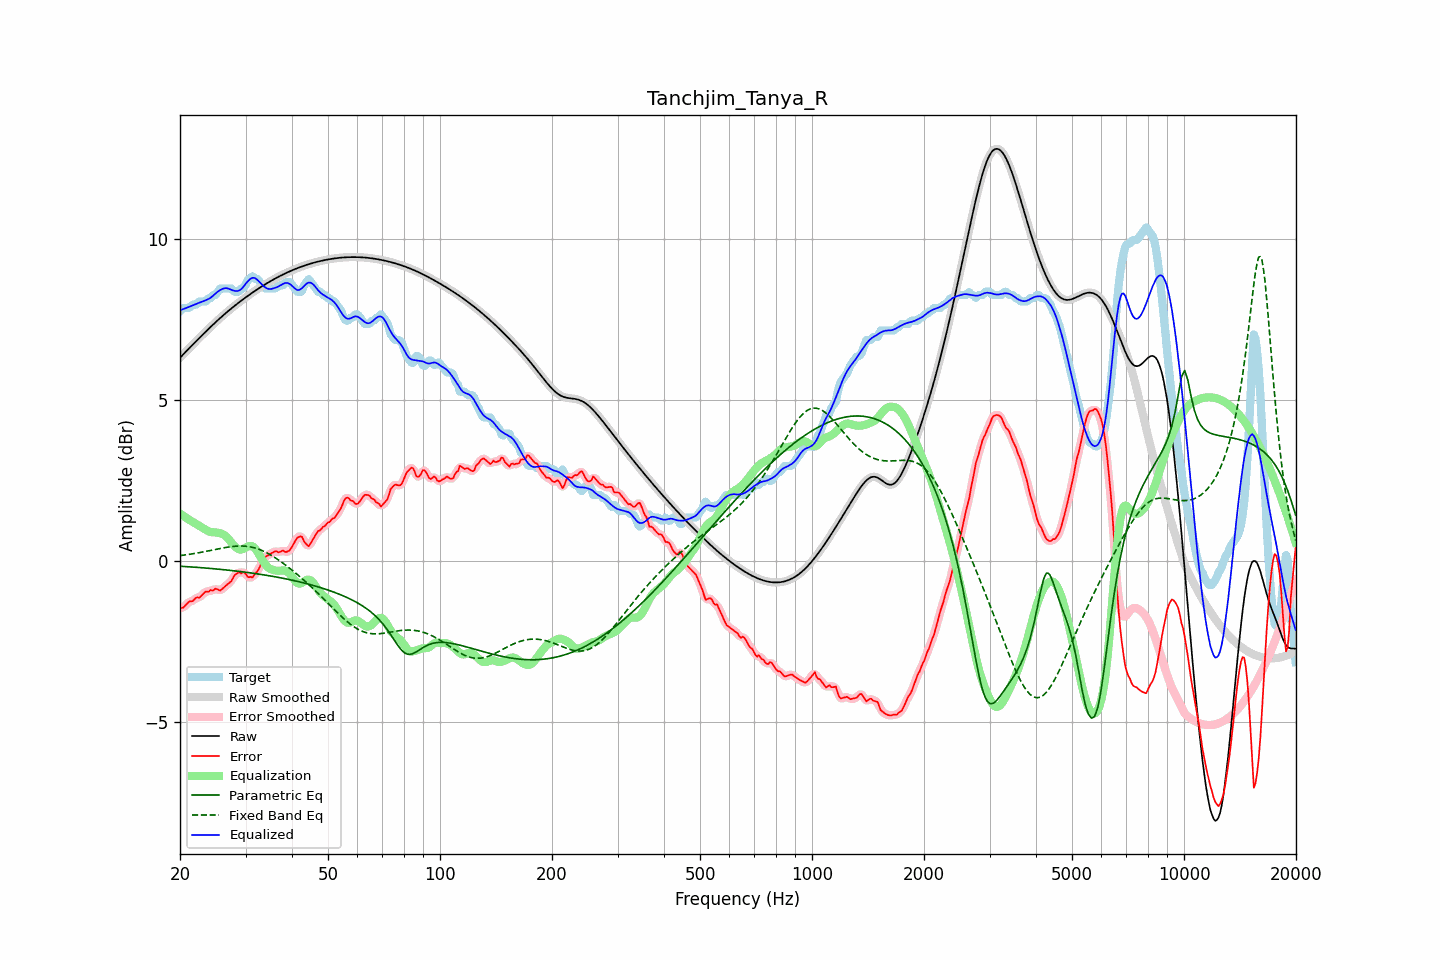

Data behind this chart, as committed beside it:
frequency, raw, error, smoothed, error_smoothed, equalization, parametric_eq, fixed_band_eq, equalized_raw, equalized_smoothed, target
20.00, 6.31, -1.45, 6.31, -1.46, 1.48, -0.16, 0.17, 7.78, 7.78, 7.76
20.20, 6.36, -1.45, 6.36, -1.45, 1.44, -0.16, 0.18, 7.80, 7.80, 7.81
20.40, 6.41, -1.44, 6.41, -1.43, 1.41, -0.16, 0.19, 7.82, 7.82, 7.86
20.61, 6.47, -1.39, 6.47, -1.39, 1.37, -0.17, 0.19, 7.84, 7.84, 7.86
20.81, 6.52, -1.34, 6.52, -1.34, 1.34, -0.17, 0.20, 7.86, 7.86, 7.86
21.02, 6.57, -1.29, 6.57, -1.29, 1.31, -0.17, 0.21, 7.88, 7.88, 7.86
21.23, 6.62, -1.24, 6.62, -1.26, 1.28, -0.18, 0.21, 7.90, 7.90, 7.86
21.44, 6.67, -1.25, 6.67, -1.24, 1.24, -0.18, 0.22, 7.92, 7.92, 7.92
21.66, 6.72, -1.24, 6.72, -1.22, 1.21, -0.18, 0.23, 7.94, 7.94, 7.96
21.87, 6.77, -1.18, 6.77, -1.18, 1.18, -0.19, 0.24, 7.96, 7.96, 7.96
22.09, 6.82, -1.13, 6.82, -1.15, 1.16, -0.19, 0.25, 7.98, 7.98, 7.96
22.31, 6.87, -1.12, 6.87, -1.13, 1.13, -0.19, 0.26, 8.00, 8.00, 8.00
22.54, 6.92, -1.13, 6.92, -1.11, 1.10, -0.20, 0.26, 8.02, 8.02, 8.06
22.76, 6.97, -1.09, 6.97, -1.09, 1.06, -0.20, 0.27, 8.04, 8.04, 8.06
22.99, 7.02, -1.04, 7.02, -1.04, 1.03, -0.20, 0.28, 8.05, 8.05, 8.06
23.22, 7.07, -0.99, 7.07, -0.99, 1.00, -0.21, 0.29, 8.07, 8.07, 8.06
23.45, 7.12, -0.94, 7.12, -0.96, 0.97, -0.21, 0.30, 8.09, 8.09, 8.06
23.69, 7.17, -0.95, 7.17, -0.94, 0.95, -0.22, 0.31, 8.12, 8.12, 8.12
23.92, 7.22, -0.94, 7.22, -0.93, 0.92, -0.22, 0.32, 8.14, 8.14, 8.16
24.16, 7.26, -0.89, 7.26, -0.92, 0.91, -0.23, 0.33, 8.17, 8.17, 8.16
24.40, 7.31, -0.91, 7.31, -0.90, 0.90, -0.23, 0.34, 8.21, 8.21, 8.23
24.65, 7.36, -0.90, 7.36, -0.88, 0.90, -0.23, 0.35, 8.26, 8.26, 8.26
24.89, 7.41, -0.85, 7.41, -0.87, 0.89, -0.24, 0.36, 8.30, 8.30, 8.26
25.14, 7.45, -0.87, 7.45, -0.88, 0.89, -0.24, 0.37, 8.34, 8.34, 8.32
25.39, 7.50, -0.89, 7.50, -0.89, 0.88, -0.25, 0.38, 8.38, 8.38, 8.39
25.65, 7.54, -0.91, 7.54, -0.89, 0.87, -0.25, 0.39, 8.41, 8.41, 8.46
25.91, 7.59, -0.87, 7.59, -0.87, 0.85, -0.26, 0.40, 8.44, 8.44, 8.46
26.16, 7.63, -0.83, 7.63, -0.83, 0.83, -0.26, 0.41, 8.46, 8.46, 8.46
26.43, 7.67, -0.78, 7.67, -0.78, 0.79, -0.27, 0.42, 8.47, 8.47, 8.46
26.69, 7.72, -0.74, 7.72, -0.74, 0.75, -0.27, 0.43, 8.47, 8.47, 8.46
26.96, 7.76, -0.70, 7.76, -0.70, 0.70, -0.28, 0.44, 8.46, 8.45, 8.46
27.23, 7.80, -0.66, 7.80, -0.66, 0.64, -0.28, 0.45, 8.44, 8.44, 8.46
27.50, 7.84, -0.62, 7.84, -0.60, 0.57, -0.29, 0.45, 8.42, 8.42, 8.46
27.77, 7.88, -0.52, 7.88, -0.52, 0.52, -0.30, 0.46, 8.40, 8.40, 8.40
28.05, 7.92, -0.44, 7.92, -0.45, 0.46, -0.30, 0.46, 8.39, 8.39, 8.36
28.33, 7.96, -0.40, 7.96, -0.39, 0.42, -0.31, 0.47, 8.38, 8.38, 8.36
28.62, 8.00, -0.36, 8.00, -0.36, 0.38, -0.31, 0.47, 8.38, 8.38, 8.36
28.90, 8.04, -0.34, 8.04, -0.36, 0.36, -0.32, 0.47, 8.40, 8.40, 8.38
29.19, 8.08, -0.38, 8.08, -0.35, 0.36, -0.32, 0.47, 8.44, 8.44, 8.45
29.48, 8.11, -0.34, 8.11, -0.35, 0.37, -0.33, 0.47, 8.49, 8.49, 8.46
29.78, 8.15, -0.35, 8.15, -0.37, 0.40, -0.34, 0.47, 8.55, 8.55, 8.50
30.08, 8.19, -0.40, 8.19, -0.41, 0.42, -0.34, 0.46, 8.61, 8.61, 8.59
30.38, 8.22, -0.48, 8.22, -0.46, 0.45, -0.35, 0.46, 8.67, 8.67, 8.71
30.68, 8.26, -0.50, 8.26, -0.50, 0.47, -0.36, 0.45, 8.72, 8.72, 8.76
30.99, 8.29, -0.48, 8.29, -0.51, 0.47, -0.36, 0.44, 8.76, 8.76, 8.77
31.30, 8.33, -0.51, 8.33, -0.48, 0.46, -0.37, 0.43, 8.79, 8.79, 8.84
31.61, 8.36, -0.44, 8.36, -0.44, 0.43, -0.38, 0.42, 8.79, 8.79, 8.80
31.93, 8.40, -0.36, 8.40, -0.39, 0.37, -0.39, 0.40, 8.77, 8.77, 8.76
32.24, 8.43, -0.33, 8.43, -0.31, 0.30, -0.39, 0.39, 8.73, 8.73, 8.76
32.57, 8.46, -0.24, 8.46, -0.23, 0.22, -0.40, 0.37, 8.68, 8.68, 8.70
32.89, 8.49, -0.14, 8.49, -0.14, 0.13, -0.41, 0.35, 8.63, 8.63, 8.63
33.22, 8.53, -0.03, 8.53, -0.03, 0.05, -0.42, 0.33, 8.58, 8.58, 8.55
33.55, 8.56, 0.07, 8.56, 0.06, -0.02, -0.42, 0.31, 8.53, 8.53, 8.49
33.89, 8.59, 0.13, 8.59, 0.13, -0.09, -0.43, 0.28, 8.49, 8.49, 8.46
34.23, 8.62, 0.16, 8.62, 0.17, -0.15, -0.44, 0.26, 8.46, 8.46, 8.46
34.57, 8.65, 0.19, 8.65, 0.19, -0.20, -0.45, 0.23, 8.45, 8.45, 8.46
34.92, 8.68, 0.22, 8.68, 0.22, -0.24, -0.46, 0.20, 8.44, 8.44, 8.46
35.27, 8.71, 0.25, 8.71, 0.25, -0.26, -0.46, 0.17, 8.45, 8.45, 8.46
35.62, 8.73, 0.28, 8.73, 0.28, -0.27, -0.47, 0.14, 8.46, 8.46, 8.46
35.97, 8.76, 0.30, 8.76, 0.30, -0.29, -0.48, 0.11, 8.48, 8.48, 8.46
... 635 more rows
